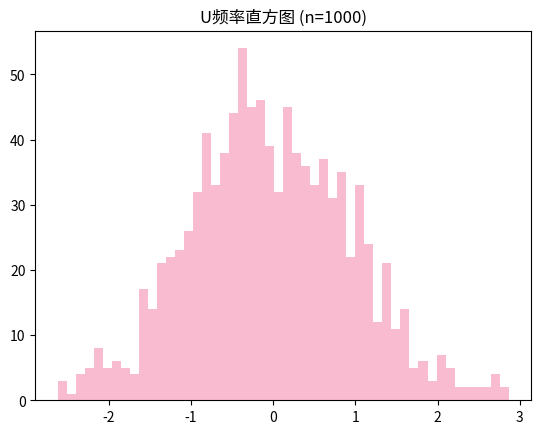

Generate this figure with matplotlib:
import matplotlib
import matplotlib.pyplot as plt
import numpy as np
import random

nums1 = []
u = []
ans = []

mu1 = 3
sigma1 = 50
mu2 = 200
sigma2 = 200
p = 0.3
n = 1000

EZ = mu1 + p*mu2
DZ = sigma1*sigma1 + p*sigma2*sigma2 + p*mu2*mu2 - p*p*mu2*mu2

for i in range(1000):
    ans.append(0)

for i in range(1000): #组别
    for j in range(n): #n
        tmp1 = random.gauss(mu1, sigma1)
        tmp2 = random.gauss(mu2, sigma2) * np.random.binomial(1, p)
        ans[i] = ans[i] + tmp1 + tmp2
    u.append((1/((n*DZ) ** 0.5)) * (ans[i] - n*EZ))

plt.hist(u, bins = 50, color = "#F8BBD0")
#plt.hist(nums2, bins = 200, color = "#4CAF50")
plt.title('U频率直方图 (n=1000)')
plt.show()